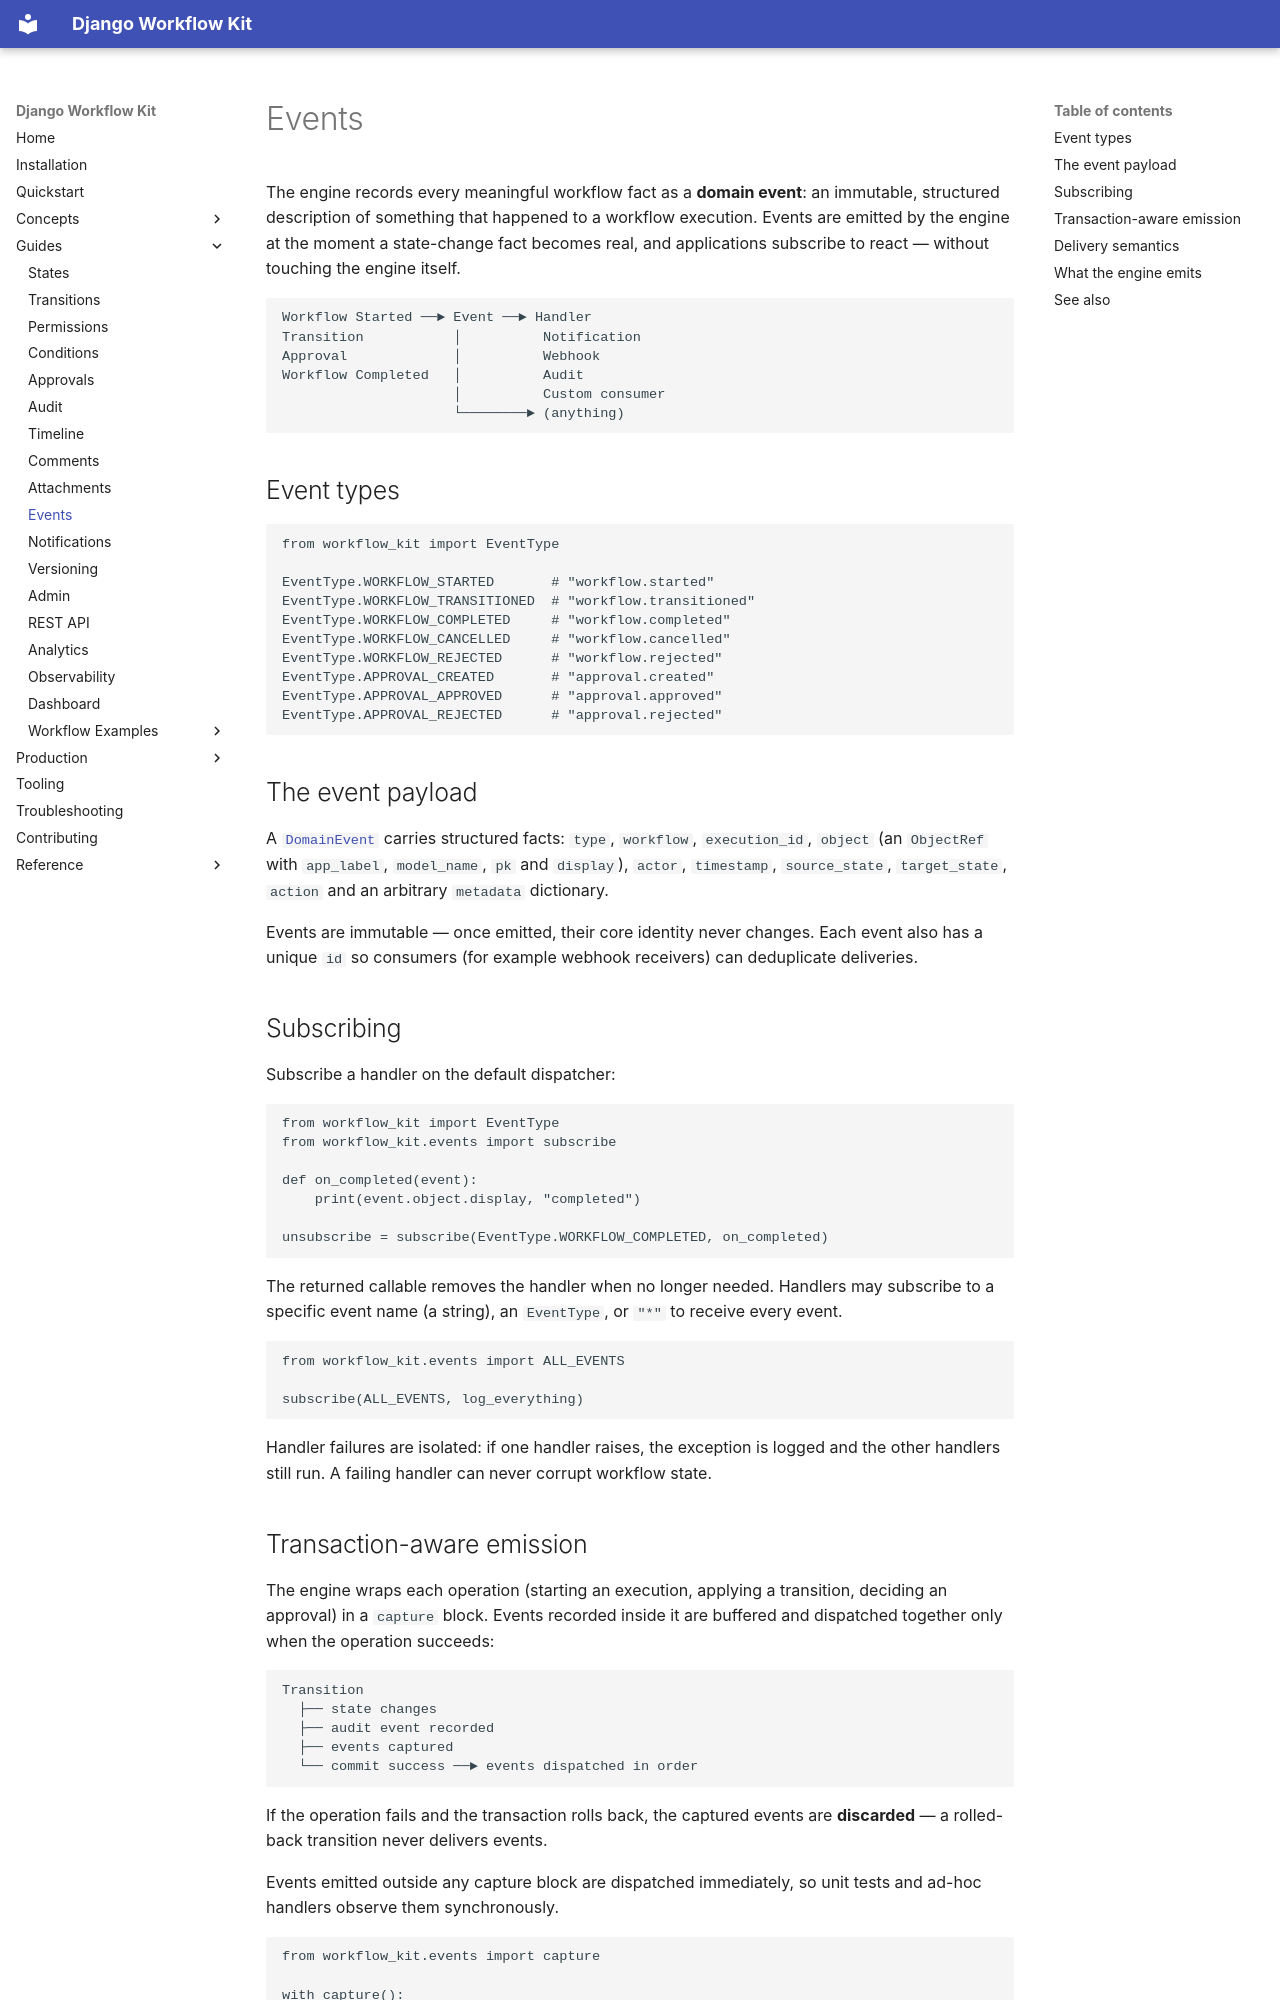

repository: I-ruwaid-I/django-workflow-kit · page: events/index.html · generator: mkdocs

# Events

The engine records every meaningful workflow fact as a **domain event**: an
immutable, structured description of something that happened to a workflow
execution. Events are emitted by the engine at the moment a state-change fact
becomes real, and applications subscribe to react — without touching the engine
itself.

```text
Workflow Started ──► Event ──► Handler
Transition           │          Notification
Approval             │          Webhook
Workflow Completed   │          Audit
                     │          Custom consumer
                     └────────► (anything)
```

## Event types

```python
from workflow_kit import EventType

EventType.WORKFLOW_STARTED       # "workflow.started"
EventType.WORKFLOW_TRANSITIONED  # "workflow.transitioned"
EventType.WORKFLOW_COMPLETED     # "workflow.completed"
EventType.WORKFLOW_CANCELLED     # "workflow.cancelled"
EventType.WORKFLOW_REJECTED      # "workflow.rejected"
EventType.APPROVAL_CREATED       # "approval.created"
EventType.APPROVAL_APPROVED      # "approval.approved"
EventType.APPROVAL_REJECTED      # "approval.rejected"
```

## The event payload

A [`DomainEvent`](api.md) carries structured facts: `type`, `workflow`,
`execution_id`, `object` (an `ObjectRef` with `app_label`, `model_name`, `pk`
and `display`), `actor`, `timestamp`, `source_state`, `target_state`, `action`
and an arbitrary `metadata` dictionary.

Events are immutable — once emitted, their core identity never changes. Each
event also has a unique `id` so consumers (for example webhook receivers) can
deduplicate deliveries.

## Subscribing

Subscribe a handler on the default dispatcher:

```python
from workflow_kit import EventType
from workflow_kit.events import subscribe

def on_completed(event):
    print(event.object.display, "completed")

unsubscribe = subscribe(EventType.WORKFLOW_COMPLETED, on_completed)
```

The returned callable removes the handler when no longer needed. Handlers may
subscribe to a specific event name (a string), an `EventType`, or `"*"` to
receive every event.

```python
from workflow_kit.events import ALL_EVENTS

subscribe(ALL_EVENTS, log_everything)
```

Handler failures are isolated: if one handler raises, the exception is logged
and the other handlers still run. A failing handler can never corrupt workflow
state.
